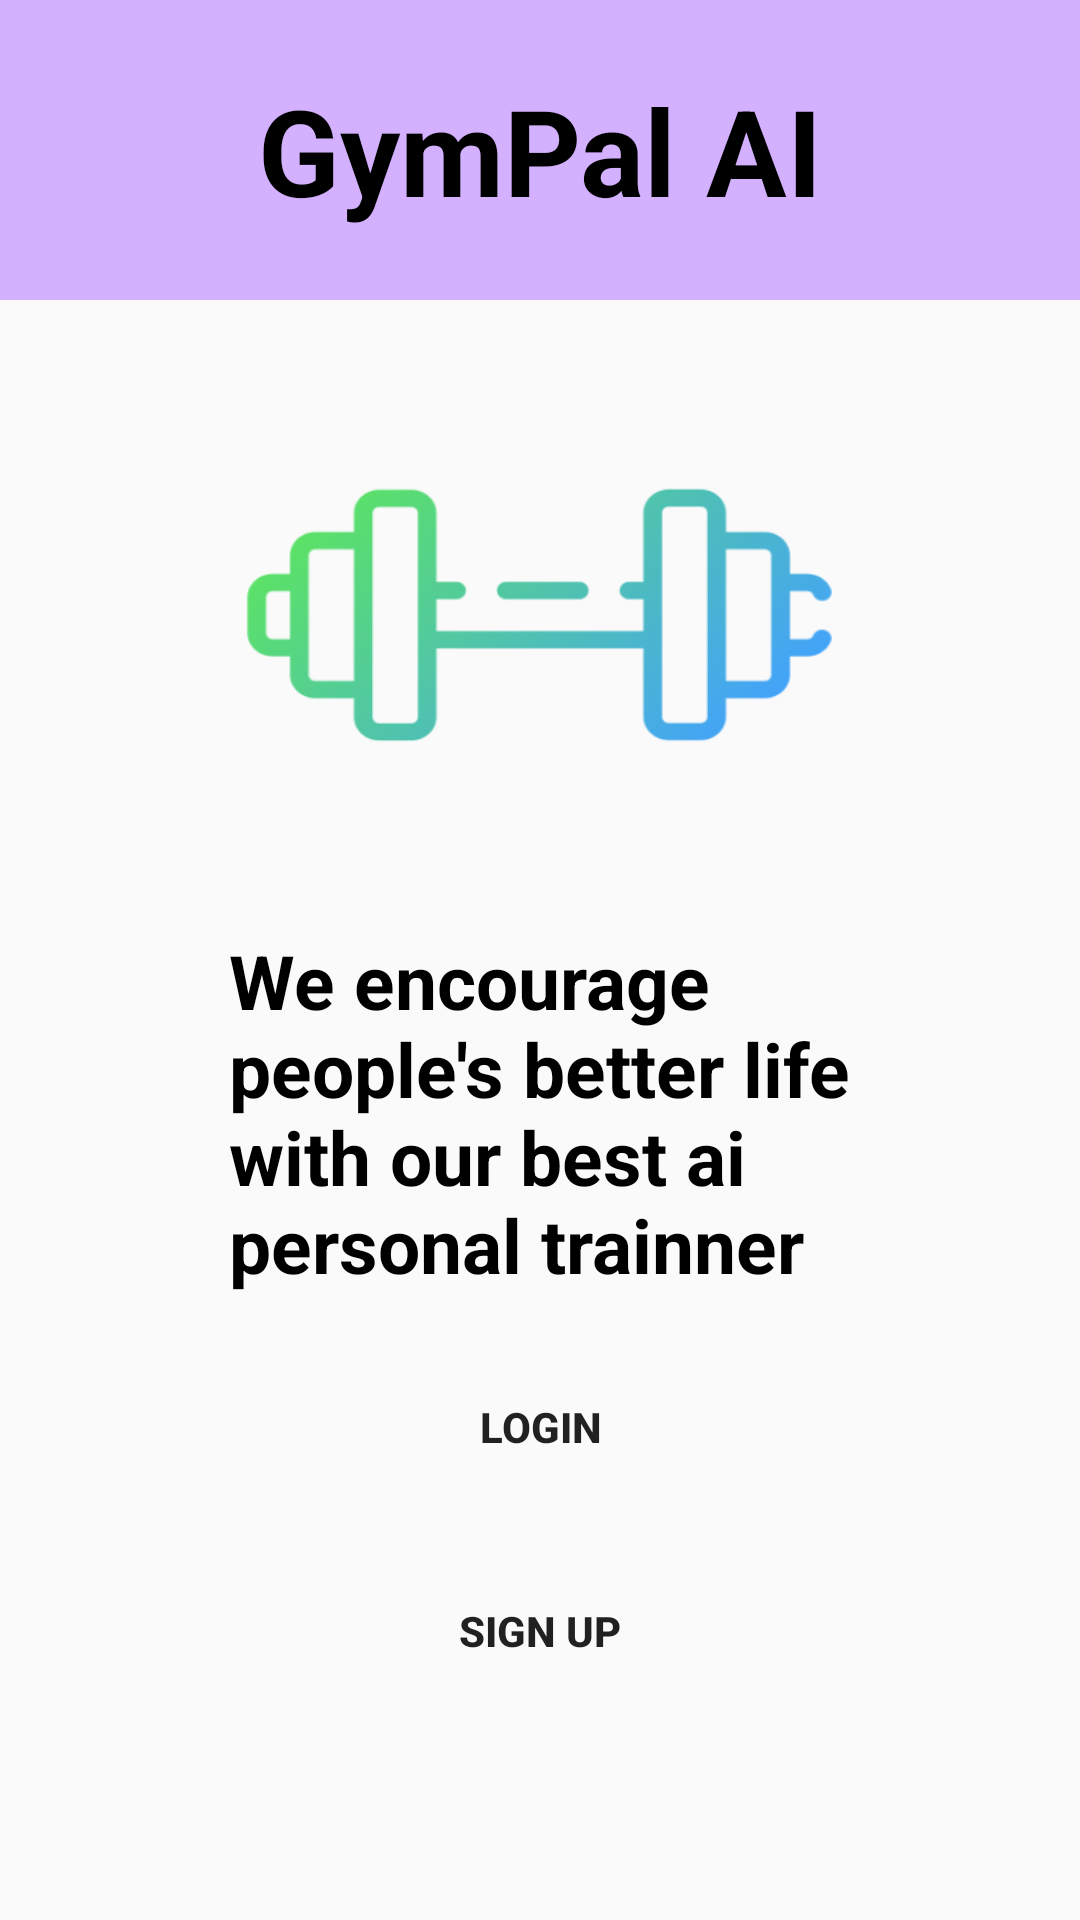

Layout XML and referenced resources for this Android screen:
<!-- AndroidManifest.xml: application theme Theme.GymPalAi -->
<!-- res/layout/very_first_screen.xml -->
<LinearLayout xmlns:android="http://schemas.android.com/apk/res/android"
    android:layout_width="match_parent"
    android:layout_height="match_parent"
    android:orientation="vertical">

    <include layout="@layout/upper_bar_for_login"/>
    <ImageView
        android:layout_width="210dp"
        android:layout_height="210dp"
        android:src="@drawable/dumbell"
        android:layout_gravity="center"
        android:scaleType="fitXY"/>
    <TextView
        android:layout_width="wrap_content"
        android:layout_height="wrap_content"
        android:text="@string/catch_phrase"
        android:textColor="@color/black"
        android:textStyle="bold"
        android:layout_gravity="center"
        android:textSize="25sp"/>
    <Button
        android:id="@+id/first_login_btn"
        android:layout_width="250dp"
        android:layout_height="wrap_content"
        android:text="@string/login"
        android:textStyle="bold"
        android:background="@drawable/round_square_purple"
        android:layout_gravity="center"
        android:layout_marginTop="20dp"/>

    <Button
        android:id="@+id/first_signup_btn"
        android:layout_width="250dp"
        android:layout_height="wrap_content"
        android:text="@string/signup"
        android:textStyle="bold"
        android:background="@drawable/round_square_purple"
        android:layout_gravity="center"
        android:layout_marginTop="20dp"/>




</LinearLayout>
<!-- res/layout/upper_bar_for_login.xml (included above) -->
<?xml version="1.0" encoding="utf-8"?>
<RelativeLayout xmlns:android="http://schemas.android.com/apk/res/android"
    android:layout_width="match_parent"
    android:layout_height="wrap_content">
    <TextView
        android:layout_width="match_parent"
        android:layout_height="100dp"
        android:layout_alignParentTop="true"
        android:background="@color/basic_purple"
        android:text="GymPal AI"
        android:textStyle="bold"
        android:textSize="40sp"
        android:textColor="@color/black"
        android:gravity="center"
        />
</RelativeLayout>
<!-- resources referenced by this layout -->
<resources>
  <color name="basic_purple">#D4B1FF</color>
  <color name="black">#FF000000</color>
  <!-- drawable dumbell: png bitmap (drawable, 21494 bytes) -->
  <string name="catch_phrase">We encourage\npeople\'s better life\nwith our best ai\npersonal trainner</string>
  <string name="login">Login</string>
  <string name="signup">Sign up</string>
  <style name="Theme.GymPalAi" parent="Theme.AppCompat.Light.NoActionBar">
          
          <item name="colorOnPrimary">@color/white</item>
          
          <item name="colorOnSecondary">@color/black</item>
          
          <item name="android:statusBarColor">?attr/colorPrimaryVariant</item>
          
          <item name="colorControlHighlight">@android:color/transparent</item>
      </style>
  <color name="white">#FFFFFFFF</color>
</resources>
